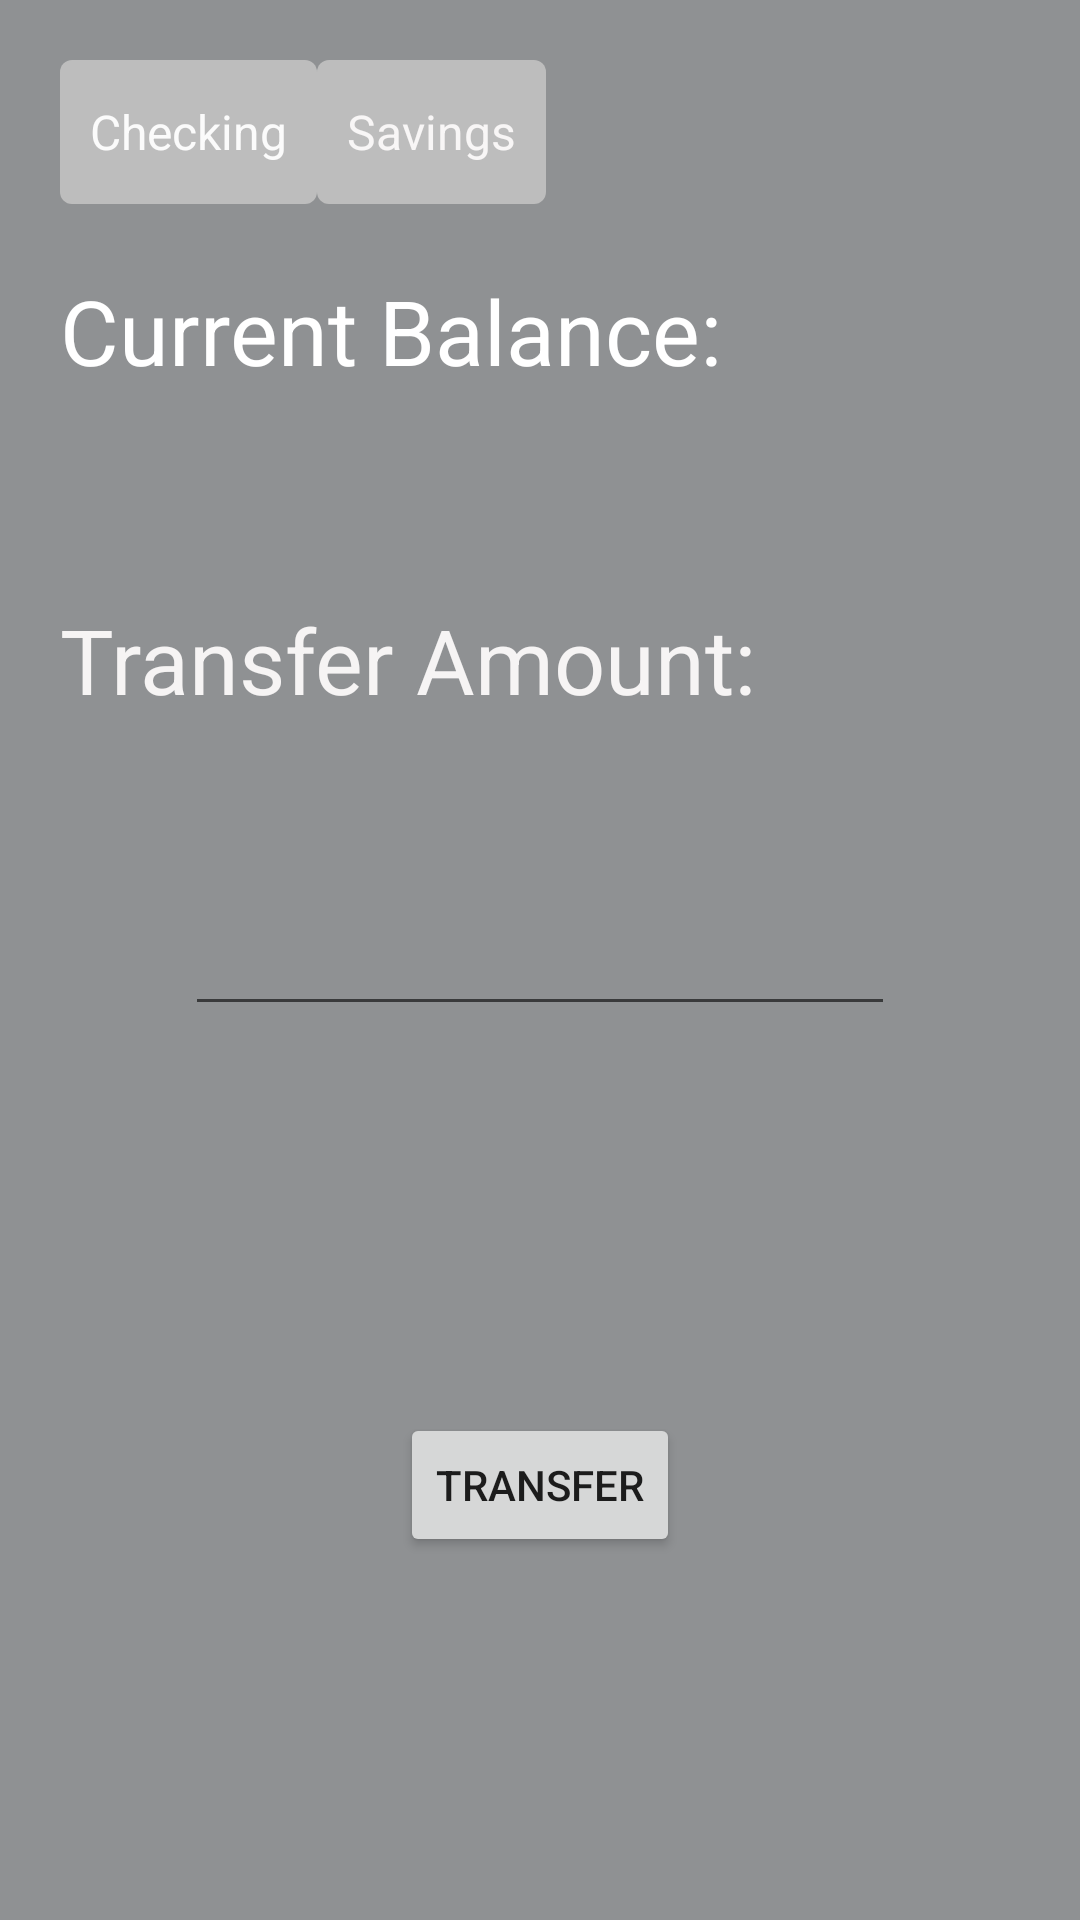

Write the Android layout XML for this screen, with the resource values it uses.
<!-- AndroidManifest.xml: application theme Theme.RedoAssignment7 -->
<!-- res/layout/fragment_transfer2.xml -->
<FrameLayout xmlns:android="http://schemas.android.com/apk/res/android"
             xmlns:tools="http://schemas.android.com/tools"
             android:layout_width="match_parent"
             android:layout_height="match_parent"
             android:background="@color/material_dynamic_neutral60"
             tools:context=".TransferFragment" android:layout_gravity="center_vertical">

    <RadioGroup
            android:layout_width="match_parent"
            android:layout_height="wrap_content"
            android:orientation="horizontal"
            android:id="@+id/switchRadioGroup">

        <RadioButton
                android:text="@string/checking_switch"
                android:layout_width="wrap_content"
                android:layout_height="wrap_content"
                android:id="@+id/checkingSwitch"
                android:layout_marginTop="20dp"
                android:layout_marginLeft="20dp"
                android:textSize="16sp"
                android:textColor="#FBFBFB"
                android:button="@null"
                android:background="@drawable/switch_selector"
                android:padding="10dp"/>

        <RadioButton
                android:text="@string/savings_switch"
                android:layout_width="wrap_content"
                android:layout_height="wrap_content"
                android:id="@+id/savingsSwitch"
                android:layout_gravity="right|top"
                android:textSize="16sp"
                android:textColor="#F8F6F6"
                android:button="@null"
                android:background="@drawable/switch_selector"
                android:padding="10dp" android:layout_marginTop="20dp"/>
    </RadioGroup>
    <TextView
            android:layout_width="wrap_content"
            android:layout_height="wrap_content"
            android:text="@string/current_balance"
            android:textSize="30dp"
            android:textColor="@color/white"
            android:layout_gravity="center|top|left"
            android:id="@+id/currentBalance"
            android:layout_marginTop="90dp"
            android:layout_marginLeft="20dp"/>
    <TextView
            android:text=""
            android:layout_width="wrap_content"
            android:layout_height="wrap_content"
            android:id="@+id/balanceDisplay"
            android:layout_gravity="center"
            android:layout_marginBottom="165dp"
            android:textSize="20sp"
            android:textColor="#FAF7F7"/>
    <TextView
            android:text="@string/transfer_label"
            android:layout_width="wrap_content"
            android:layout_height="wrap_content"
            android:id="@+id/transferLabel"
            android:layout_marginBottom="100dp"
            android:layout_gravity="center_vertical"
            android:layout_marginLeft="20dp"
            android:textSize="30sp"
            android:textColor="#F6F4F4"/>
    <EditText
            android:layout_width="wrap_content"
            android:layout_height="wrap_content"
            android:inputType="number|numberDecimal"
            android:ems="10"
            android:id="@+id/transferAmount"
            android:layout_gravity="center" android:textSize="20sp" android:textColor="#F4F1F1"/>
    <Button
            android:text="@string/transfer_button"
            android:layout_width="wrap_content"
            android:layout_height="wrap_content"
            android:id="@+id/transferSubmit"
            android:layout_gravity="center"
            android:layout_marginTop="175dp"/>
</FrameLayout>
<!-- resources referenced by this layout -->
<resources>
  <!-- drawable switch_selector (drawable) -->
  <?xml version="1.0" encoding="utf-8"?>
  <selector xmlns:android="http://schemas.android.com/apk/res/android">
      <item android:state_checked="true">
          <shape>
              <solid android:color="#4CAF50" />
              <corners android:radius="4dp" />
          </shape>
      </item>
      <item>
          <shape>
              <solid android:color="#BDBDBD" />
              <corners android:radius="4dp" />
          </shape>
      </item>
  </selector>
  <string name="checking_switch">Checking</string>
  <string name="current_balance">Current Balance:</string>
  <string name="savings_switch">Savings</string>
  <string name="transfer_button">Transfer</string>
  <string name="transfer_label">Transfer Amount:</string>
  <style name="Theme.RedoAssignment7" parent="Theme.MaterialComponents.DayNight.DarkActionBar">
          
          <item name="colorPrimary">@color/purple_500</item>
          <item name="colorPrimaryVariant">@color/purple_700</item>
          <item name="colorOnPrimary">@color/white</item>
          
          <item name="colorSecondary">@color/teal_200</item>
          <item name="colorSecondaryVariant">@color/teal_700</item>
          <item name="colorOnSecondary">@color/black</item>
          
          <item name="android:statusBarColor">?attr/colorPrimaryVariant</item>
          
      </style>
  <!-- not gathered from this repository: default colours our renderer supplied (Android Studio template values) -->
  <color name="purple_500">#FF6200EE</color>
  <color name="purple_700">#FF3700B3</color>
  <color name="teal_200">#FF03DAC5</color>
  <color name="teal_700">#FF018786</color>
  <color name="black">#FF000000</color>
  <color name="white">#FFFFFFFF</color>
</resources>
